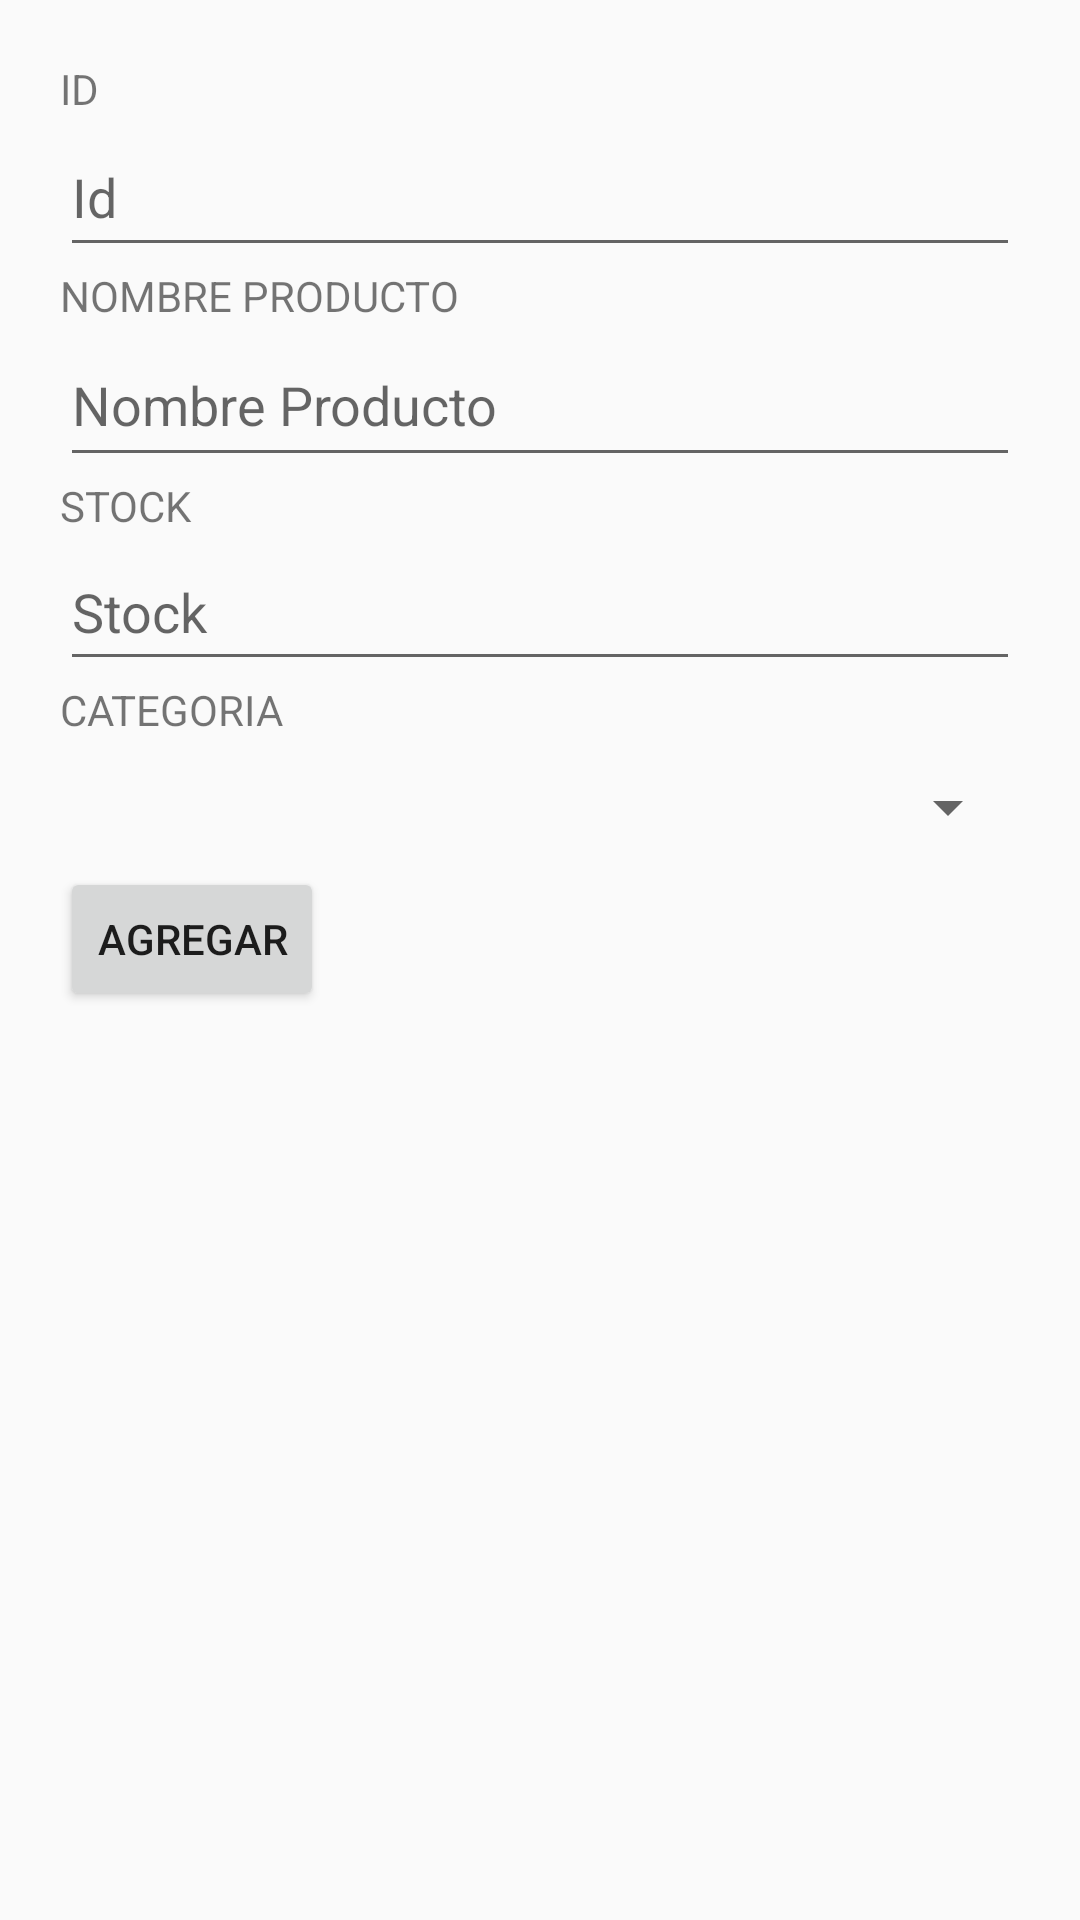

Android layout source for this screen:
<!-- AndroidManifest.xml: application theme AppTheme -->
<!-- res/layout/fragment_agregar.xml -->
<?xml version="1.0" encoding="utf-8"?>
<androidx.constraintlayout.widget.ConstraintLayout xmlns:android="http://schemas.android.com/apk/res/android"
    xmlns:app="http://schemas.android.com/apk/res-auto"
    xmlns:tools="http://schemas.android.com/tools"
    android:layout_width="match_parent"
    android:layout_height="match_parent" >
    <FrameLayout
        android:layout_width="match_parent"
        android:layout_height="match_parent"
        app:layout_constraintEnd_toEndOf="parent"
        app:layout_constraintStart_toStartOf="parent"
        app:layout_constraintBottom_toBottomOf="parent"
        tools:context=".AgregarFragment">
        <ScrollView
            android:id="@+id/scrollViewAgregar"
            android:layout_width="match_parent"
            android:layout_height="wrap_content">
            <RelativeLayout
                android:id="@+id/relativeLayoutAgregar"
                android:layout_width="match_parent"
                android:layout_height="wrap_content"
                android:padding="20dp"
                android:orientation="vertical">
            <TextView
                android:id="@+id/tvIdProdAgregar"
                android:layout_width="60dp"
                android:layout_height="19dp"
                android:text="@string/tv_Id" />
                <com.google.android.material.textfield.TextInputEditText
                    android:layout_width="match_parent"
                    android:layout_height="50dp"
                    android:id="@+id/etIdProdAgregar"
                    android:hint="@string/et_Id"
                    android:inputType="number"
                    android:layout_below="@+id/tvIdProdAgregar" />
            <TextView
                android:id="@+id/tvNombreProductoAgregar"
                android:layout_width="wrap_content"
                android:layout_height="wrap_content"
                android:text="@string/tv_NombreProducto"
                android:layout_below="@+id/etIdProdAgregar" />
                <com.google.android.material.textfield.TextInputEditText
                    android:id="@+id/etNombreProductoAgregar"
                    android:layout_width="match_parent"
                    android:layout_height="51dp"
                    android:hint="@string/et_NombreProducto"
                    android:layout_below="@+id/tvNombreProductoAgregar" />
            <TextView
                android:id="@+id/tvStockAgregar"
                android:layout_width="wrap_content"
                android:layout_height="wrap_content"
                android:text="@string/tv_Stock"
                android:layout_below="@+id/etNombreProductoAgregar" />

                <com.google.android.material.textfield.TextInputEditText
                    android:id="@+id/etStockAgregar"
                    android:layout_width="match_parent"
                    android:layout_height="49dp"
                    android:layout_below="@+id/tvStockAgregar"
                    android:hint="@string/et_Stock"
                    android:inputType="number"
                    android:numeric="integer" />
            <TextView
                android:id="@+id/etCategoriaAgregar"
                android:layout_width="wrap_content"
                android:layout_height="22dp"
                android:text="@string/tv_Categoria"
                android:layout_below="@+id/etStockAgregar" />
                <Spinner
                    android:id="@+id/spCategoriaAgregar"
                    android:layout_width="match_parent"
                    android:layout_height="40dp"
                    android:layout_below="@+id/etCategoriaAgregar" />

                <Button
                    android:id="@+id/btnAgregarProducto"
                    android:layout_width="wrap_content"
                    android:layout_height="wrap_content"
                    android:layout_below="@+id/spCategoriaAgregar"
                    android:onClick="btnAgregarProducto"
                    android:text="@string/agregar" />
            </RelativeLayout>
        </ScrollView>
    </FrameLayout>
</androidx.constraintlayout.widget.ConstraintLayout>
<!-- resources referenced by this layout -->
<resources>
  <string name="agregar">Agregar</string>
  <string name="et_Id">Id</string>
  <string name="et_NombreProducto">Nombre Producto</string>
  <string name="et_Stock">Stock</string>
  <string name="tv_Categoria">CATEGORIA</string>
  <string name="tv_Id">ID</string>
  <string name="tv_NombreProducto">NOMBRE PRODUCTO</string>
  <string name="tv_Stock">STOCK</string>
  <style name="AppTheme" parent="Theme.AppCompat.Light.DarkActionBar">
          
          <item name="colorPrimary">@color/colorPrimary</item>
          <item name="colorPrimaryDark">@color/colorPrimaryDark</item>
          <item name="colorAccent">@color/colorAccent</item>
          <item name="windowActionBar">false</item>
          <item name="windowNoTitle">true</item>
      </style>
  <!-- not gathered from this repository: default colours our renderer supplied (Android Studio template values) -->
  <color name="colorPrimary">#FF6200EE</color>
  <color name="colorPrimaryDark">#FF3700B3</color>
  <color name="colorAccent">#FF03DAC5</color>
</resources>
